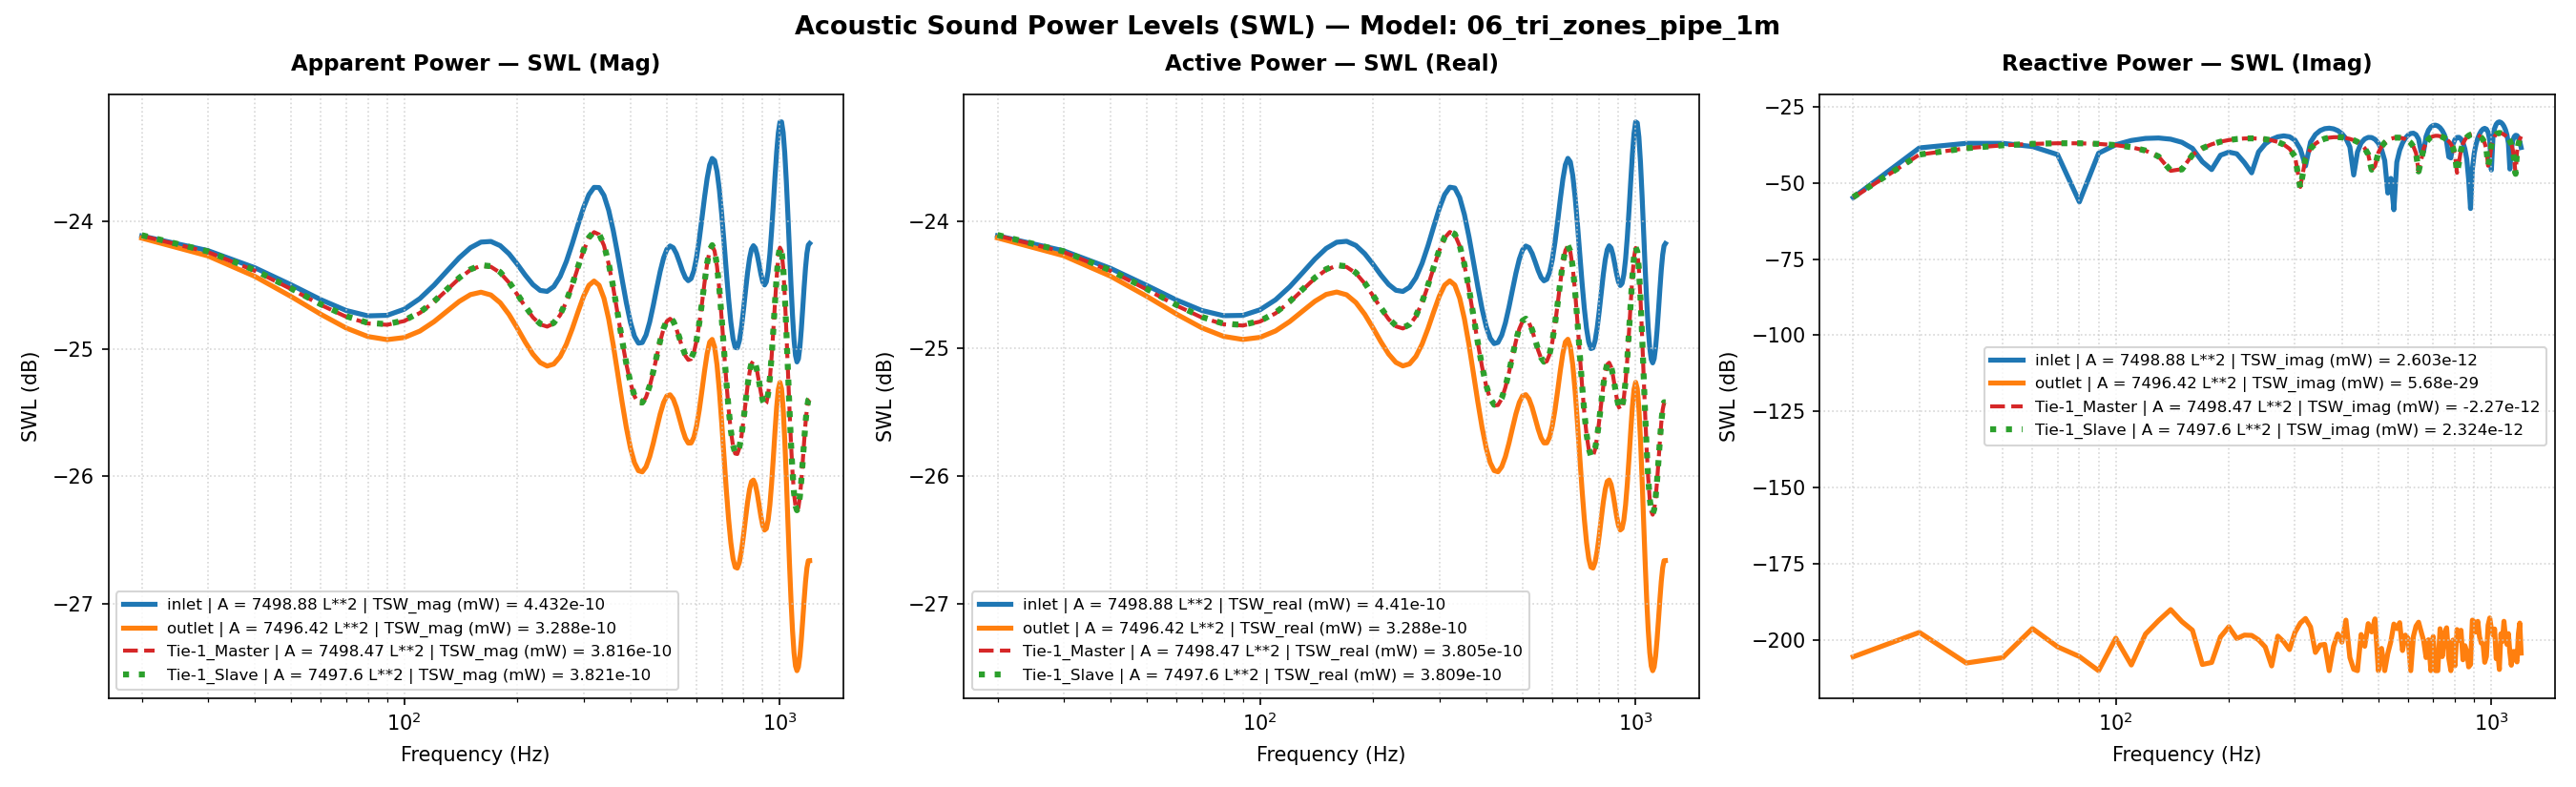

Data behind this chart, as committed beside it:
Freq(Hz), inlet | A = 7498.88 L**2 | TSW_real (mW)…, inlet | A = 7498.88 L**2 | TSW_imag (mW)…, inlet | A = 7498.88 L**2 | TSW_mag (mW) …, inlet | A = 7498.88 L**2 | TSW_real (mW)…, inlet | A = 7498.88 L**2 | TSW_imag (mW)…, inlet | A = 7498.88 L**2 | TSW_mag (mW) …, inlet | A = 7498.88 L**2 | P_rms (MPa), inlet | A = 7498.88 L**2 | V_mean (mm/s), inlet | A = 7498.88 L**2 | SPL (dB), outlet | A = 7496.42 L**2 | TSW_real (mW…, outlet | A = 7496.42 L**2 | TSW_imag (mW…, outlet | A = 7496.42 L**2 | TSW_mag (mW)…, outlet | A = 7496.42 L**2 | TSW_real (mW…, outlet | A = 7496.42 L**2 | TSW_imag (mW…, outlet | A = 7496.42 L**2 | TSW_mag (mW)…, outlet | A = 7496.42 L**2 | P_rms (MPa), outlet | A = 7496.42 L**2 | V_mean (mm/s…, outlet | A = 7496.42 L**2 | SPL (dB), Tie-1_Master | A = 7498.47 L**2 | TSW_re…, Tie-1_Master | A = 7498.47 L**2 | TSW_im…, Tie-1_Master | A = 7498.47 L**2 | TSW_ma…, Tie-1_Master | A = 7498.47 L**2 | TSW_re…, Tie-1_Master | A = 7498.47 L**2 | TSW_im…
20.0, 3.876474063828517e-12, -3.27052241994715e-15, 3.876475443473372e-12, -24.12, -54.85, -24.12, 2.0677612710587442e-11, (5e-05+0j), 0.2894, 3.8614541545720924e-12, 2.851053497835713e-30, 3.8614541545720924e-12, -24.13, -205.4, -24.13, 2.0677746873987494e-11, (-4.7144503304077487e-05+1.6113863509913…, 0.2895, 3.877494727541462e-12, -3.2355041109084403e-15, 3.877496077444655e-12, -24.11, -54.9
30.0, 3.7726086257762545e-12, 1.3918131271194953e-13, 3.775175132505725e-12, -24.23, -38.56, -24.23, 2.0137265075191285e-11, (5e-05+0j), 0.05941, 3.739357394622153e-12, 1.8026838522179478e-29, 3.739357394622153e-12, -24.27, -197.4, -24.27, 2.0348212333972054e-11, (-4.212263974648119e-05+2.50889655646918…, 0.1499, 3.764408220286393e-12, -8.406931363805682e-14, 3.7653468496879995e-12, -24.24, -40.75
40.0, 3.65482797232881e-12, 1.9700284051310173e-13, 3.660133553094389e-12, -24.37, -37.06, -24.37, 1.95236202752868e-11, (5e-05+0j), -0.2094, 3.603532966749719e-12, -1.781287959126827e-30, 3.603532966749719e-12, -24.43, -207.5, -24.43, 1.997524077605426e-11, (-3.5887533824465837e-05+3.2070943524953…, -0.01076, 3.6376097820659777e-12, -1.3560469513107177e-13, 3.64013647545304e-12, -24.39, -38.68
50.0, 3.543228511260856e-12, 1.9697626801844546e-13, 3.5486994706757426e-12, -24.51, -37.06, -24.5, 1.8929218866693234e-11, (5e-05+0j), -0.4779, 3.474224576732616e-12, 2.676988773391343e-30, 3.474224576732616e-12, -24.59, -205.7, -24.59, 1.9613573045260284e-11, (-2.8939748555014908e-05+3.7360776459644…, -0.1695, 3.517312820401479e-12, -1.6900348736586576e-13, 3.5213707068842425e-12, -24.54, -37.72
60.0, 3.451183548828808e-12, 1.5487100989661914e-13, 3.4546567003702415e-12, -24.62, -38.1, -24.62, 1.842758548083782e-11, (5e-05+0j), -0.7112, 3.3646237997004056e-12, -2.412395832509813e-29, 3.3646237997004056e-12, -24.73, -196.2, -24.73, 1.9301720807188725e-11, (-2.1619280862118204e-05+4.1176305119847…, -0.3087, 3.4168052211815206e-12, -1.8882440781894207e-13, 3.4220187866932397e-12, -24.66, -37.24
70.0, 3.3871176676523615e-12, 8.42390190560493e-14, 3.3881650353626962e-12, -24.7, -40.74, -24.7, 1.8072913714007312e-11, (5e-05+0j), -0.88, 3.2827457357674313e-12, 6.061112621194696e-30, 3.2827457357674313e-12, -24.84, -202.2, -24.84, 1.9065420837620538e-11, (-1.4126318823605734e-05+4.3711488177277…, -0.4157, 3.3442822328831848e-12, -1.9769182440781553e-13, 3.350120253157464e-12, -24.76, -37.04
80.0, 3.3554567060881164e-12, -2.3590330751705934e-15, 3.3554575353398175e-12, -24.74, -56.27, -24.74, 1.789845142135975e-11, (5e-05+0j), -0.9643, 3.2324814984252808e-12, 2.9126055189523006e-30, 3.2324814984252808e-12, -24.9, -205.4, -24.9, 1.891889631328729e-11, (-6.555524853685201e-06+4.51105319700663…, -0.4827, 3.3038520437191472e-12, -1.9724088303445247e-13, 3.3097344746561465e-12, -24.81, -37.05
90.0, 3.357424474981926e-12, -9.318667210529873e-14, 3.3587174428739495e-12, -24.74, -40.31, -24.74, 1.791584418585173e-11, (5e-05+0j), -0.9559, 3.2144870752200202e-12, -1.2004436585896183e-31, 3.2144870752200202e-12, -24.93, -210.0, -24.93, 1.886616442153342e-11, (1.0585512703599297e-06+4.54449810764136…, -0.5069, 3.2963804610635165e-12, -1.8838432431350108e-13, 3.3017590459826674e-12, -24.82, -37.25
100.0, 3.391477248859021e-12, -1.7725515794138427e-13, 3.396106199833153e-12, -24.7, -37.51, -24.69, 1.811528478926625e-11, (5e-05+0j), -0.8597, 3.2267074679411846e-12, 1.1638165290133863e-29, 3.2267074679411846e-12, -24.91, -199.3, -24.91, 1.8901991791247828e-11, (8.69354087029098e-06+4.470619531216127e…, -0.4904, 3.3199706919027638e-12, -1.7147836216385688e-13, 3.324396219433495e-12, -24.79, -37.66
110.0, 3.4533124086594494e-12, -2.4440108871205196e-13, 3.4619500984221254e-12, -24.62, -36.12, -24.61, 1.8466508866536405e-11, (5e-05+0j), -0.6929, 3.2644879480246644e-12, 1.5339316541011928e-30, 3.2644879480246644e-12, -24.86, -208.1, -24.86, 1.9012328428751073e-11, (1.6292564396972103e-05+4.28142414946732…, -0.4399, 3.3700250823631946e-12, -1.4652606724830177e-13, 3.373208997992907e-12, -24.72, -38.34
120.0, 3.5356076627507965e-12, -2.8577720602884523e-13, 3.547138305224058e-12, -24.52, -35.44, -24.5, 1.8920918044293384e-11, (5e-05+0j), -0.4818, 3.320437455239051e-12, 1.589626592469749e-29, 3.320437455239051e-12, -24.79, -198, -24.79, 1.9174560805401822e-11, (2.3721857093153444e-05+3.96452424894333…, -0.3661, 3.439053791088857e-12, -1.1346309397758639e-13, 3.440924999429311e-12, -24.64, -39.45
130.0, 3.6278707998512533e-12, -2.9495308719536967e-13, 3.6398411866535404e-12, -24.4, -35.3, -24.39, 1.9415411593728856e-11, (5e-05+0j), -0.2577, 3.3844104857482855e-12, 4.384716744884754e-29, 3.3844104857482855e-12, -24.71, -193.6, -24.71, 1.9358392408946764e-11, (3.07403784523015e-05+3.508024123665672e…, -0.2832, 3.5166082126295685e-12, -7.2532492934736e-14, 3.5173561496762106e-12, -24.54, -41.39
140.0, 3.7169615790385365e-12, -2.6955304818036824e-13, 3.726722719204097e-12, -24.3, -35.69, -24.29, 1.9878853579442165e-11, (5e-05+0j), -0.05277, 3.4441202028262182e-12, 1.0084089457435875e-28, 3.4441202028262182e-12, -24.63, -190, -24.63, 1.9528411741443274e-11, (3.6995976082533526e-05+2.90735903866016…, -0.2073, 3.589878581987672e-12, -2.4696587133788264e-14, 3.5899635311281193e-12, -24.45, -46.07
150.0, 3.788809290431873e-12, -2.1288507967009634e-13, 3.79478535577561e-12, -24.21, -36.72, -24.21, 2.0241913597265637e-11, (5e-05+0j), 0.1044, 3.486826530629373e-12, -4.067802314499855e-29, 3.486826530629373e-12, -24.58, -193.9, -24.58, 1.9649112718337334e-11, (4.206467104508753e-05+2.172534626908817…, -0.1537, 3.64543471247892e-12, 2.805293672821661e-14, 3.645542649620951e-12, -24.38, -45.52
160.0, 3.831356331945904e-12, -1.3455901050226132e-13, 3.833718491184417e-12, -24.17, -38.71, -24.16, 2.0449593765034923e-11, (5e-05+0j), 0.1931, 3.5020613088540388e-12, -2.1215075413057898e-29, 3.5020613088540388e-12, -24.56, -196.7, -24.56, 1.969199176631338e-11, (4.5537211094282416e-05+1.33259652251075…, -0.1348, 3.672091448298587e-12, 8.268348299342462e-14, 3.673022211071905e-12, -24.35, -40.83
170.0, 3.8378586399852714e-12, -4.915491842303154e-14, 3.838173412772639e-12, -24.16, -43.08, -24.16, 2.0473363568163513e-11, (5e-05+0j), 0.2032, 3.4845379432808115e-12, 1.5969172907341846e-30, 3.4845379432808115e-12, -24.58, -208, -24.58, 1.964266328765349e-11, (4.7128796135971344e-05+4.33927639183734…, -0.1566, 3.664018176413963e-12, 1.3553596227248495e-13, 3.666524129766642e-12, -24.36, -38.68
180.0, 3.809004038254416e-12, 2.7079334955461146e-14, 3.809100294534141e-12, -24.19, -45.67, -24.19, 2.0318291520029875e-11, (5e-05+0j), 0.1371, 3.435847117089028e-12, -1.8578499082174508e-30, 3.435847117089028e-12, -24.64, -207.3, -24.64, 1.950494314099265e-11, (4.676224326677191e-05-4.684421983162464…, -0.2177, 3.6226129087773045e-12, 1.8306716221806152e-13, 3.627235568959168e-12, -24.41, -37.37
190.0, 3.752675108519687e-12, 8.024538751467088e-14, 3.753532974721366e-12, -24.26, -40.96, -24.26, 2.002189709817958e-11, (5e-05+0j), 0.009505, 3.363960738635791e-12, 1.278996540869676e-29, 3.363960738635791e-12, -24.73, -198.9, -24.73, 1.9299818833758326e-11, (4.4580155719781284e-05-1.32305946337745…, -0.3095, 3.5560758989091725e-12, 2.2258959824612553e-13, 3.563035493515333e-12, -24.49, -36.52
200.0, 3.681520378335331e-12, 1.0176599747911892e-13, 3.682926637110932e-12, -24.34, -39.92, -24.34, 1.96452836847528e-11, (5e-05+0j), -0.1554, 3.2808166277714353e-12, 2.75150786334118e-29, 3.2808166277714353e-12, -24.84, -195.6, -24.84, 1.9059818109953934e-11, (4.088193256825635e-05-2.092026396550572…, -0.4182, 3.4769281435084727e-12, 2.5266144785169864e-13, 3.4860962583313435e-12, -24.59, -35.97
210.0, 3.609678995509726e-12, 8.931872179333156e-14, 3.6107838878402704e-12, -24.43, -40.49, -24.42, 1.9260475726005993e-11, (5e-05+0j), -0.3273, 3.199276784246995e-12, 1.1330537165748137e-29, 3.199276784246995e-12, -24.95, -199.5, -24.95, 1.882147609211839e-11, (3.602353395184795e-05-2.754772305303234…, -0.5275, 3.3988177349487813e-12, 2.730075856255612e-13, 3.4097646747556437e-12, -24.69, -35.64
220.0, 3.550089585230761e-12, 4.601142216586609e-14, 3.5503877413789105e-12, -24.5, -43.37, -24.5, 1.8938326179103435e-11, (5e-05+0j), -0.4738, 3.130741488966355e-12, -1.4663282731324053e-29, 3.130741488966355e-12, -25.04, -198.3, -25.04, 1.861878673477069e-11, (3.0327908352878696e-05-3.30564945449918…, -0.6216, 3.333976273421601e-12, 2.8411421967557467e-13, 3.3460601730333612e-12, -24.77, -35.47
230.0, 3.5130251478369563e-12, -2.120460033837852e-14, 3.513089142679186e-12, -24.54, -46.74, -24.54, 1.8739381962399733e-11, (5e-05+0j), -0.5655, 3.08393509322614e-12, 1.4367684719784254e-29, 3.08393509322614e-12, -25.11, -198.4, -25.11, 1.847908178654332e-11, (2.4033481877143906e-05-3.74808649135005…, -0.687, 3.2918938807078417e-12, 2.867368154990813e-13, 3.3043582316698485e-12, -24.83, -35.43
240.0, 3.5056694085972254e-12, -1.0298840961763713e-13, 3.5071818622492317e-12, -24.55, -39.87, -24.55, 1.8707882576355557e-11, (5e-05+0j), -0.5801, 3.0646358340749878e-12, 1.0249473875144656e-29, 3.0646358340749878e-12, -25.14, -199.9, -25.14, 1.842117001446384e-11, (1.728252009226992e-05-4.088190025610304…, -0.7143, 3.278992060079353e-12, 2.814960923375931e-13, 3.291052868014243e-12, -24.84, -35.51
250.0, 3.5321719640633384e-12, -1.8852665828545336e-13, 3.537199610511024e-12, -24.52, -37.25, -24.51, 1.88680109372877e-11, (5e-05+0j), -0.5061, 3.075813313379325e-12, 5.9773669690301056e-30, 3.075813313379325e-12, -25.12, -202.2, -25.12, 1.8454732704342918e-11, (1.013826325106113e-05-4.329449955779346…, -0.6984, 3.298734698515689e-12, 2.6862870888182875e-13, 3.3096543617766057e-12, -24.82, -35.71
260.0, 3.5936405003711984e-12, -2.659652976872443e-13, 3.6034691042774354e-12, -24.44, -35.75, -24.43, 1.9221509500688965e-11, (5e-05+0j), -0.3449, 3.117687939348418e-12, 1.4299356381263308e-30, 3.117687939348418e-12, -25.06, -208.4, -25.06, 1.857993090373427e-11, (2.6198230790763823e-06-4.46906034937239…, -0.6397, 3.3516597651844e-12, 2.4789478250645696e-13, 3.360814634095411e-12, -24.75, -36.06
270.0, 3.687728785468043e-12, -3.226934385142255e-13, 3.701820450863297e-12, -24.33, -34.91, -24.32, 1.9746135500773596e-11, (5e-05+0j), -0.111, 3.187426413418246e-12, -1.3613101938532357e-29, 3.187426413418246e-12, -24.97, -198.7, -24.97, 1.8786585644924558e-11, (-5.250844282874773e-06-4.49596357773403…, -0.5436, 3.4350194158455563e-12, 2.1863781062640748e-13, 3.4419704936956466e-12, -24.64, -36.6
280.0, 3.8077522586996684e-12, -3.459825706958517e-13, 3.8234384005575056e-12, -24.19, -34.61, -24.18, 2.039486753619944e-11, (5e-05+0j), 0.1698, 3.2784396305520545e-12, -8.887406466459793e-30, 3.2784396305520545e-12, -24.84, -200.5, -24.84, 1.905291230740319e-11, (-1.3392165794340303e-05-4.3910048970720…, -0.4214, 3.5419827192875644e-12, 1.800175493381296e-13, 3.546554370343339e-12, -24.51, -37.45
290.0, 3.94164321358581e-12, -3.245412511105699e-13, 3.954981447096748e-12, -24.04, -34.89, -24.03, 2.109654083245224e-11, (5e-05+0j), 0.4636, 3.3795833905700146e-12, 4.905902833623296e-30, 3.3795833905700146e-12, -24.71, -203.1, -24.71, 1.9344582301352667e-11, (-2.1601882535367775e-05-4.1301516987417…, -0.2894, 3.660715974223086e-12, 1.3145201746128523e-13, 3.663075357787049e-12, -24.36, -38.81
300.0, 4.0715771966768846e-12, -2.513393853614227e-13, 4.079327439067996e-12, -23.9, -36, -23.89, 2.1759824360358445e-11, (5e-05+0j), 0.7325, 3.4749989898810623e-12, -1.794350978925913e-29, 3.4749989898810623e-12, -24.59, -197.5, -24.59, 1.9615758880141752e-11, (-2.9509187138132063e-05-3.6918778442439…, -0.1685, 3.774136457934778e-12, 7.32592541716584e-14, 3.7748474037282964e-12, -24.23, -41.35
310.0, 4.175535353691595e-12, -1.2731282588767969e-13, 4.177475798321745e-12, -23.79, -38.95, -23.79, 2.2283367433951953e-11, (5e-05+0j), 0.939, 3.545662269359037e-12, 3.6482096170935235e-29, 3.545662269359037e-12, -24.5, -194.4, -24.5, 1.981419606376759e-11, (-3.6573761644303694e-05-3.0684988509480…, -0.08107, 3.861514986634355e-12, 7.338978829413271e-15, 3.8615219606538534e-12, -24.13, -51.34
320.0, 4.231749721716374e-12, 3.571203250228321e-14, 4.231900407206206e-12, -23.73, -44.47, -23.73, 2.2573684359424713e-11, (5e-05+0j), 1.051, 3.573366256461301e-12, -5.159465760925969e-29, 3.573366256461301e-12, -24.47, -192.9, -24.47, 1.9891454427727457e-11, (-4.216787194056513e-05-2.27790311999995…, -0.04727, 3.902757522531575e-12, -6.247843441074138e-14, 3.9032575926324944e-12, -24.09, -42.04
330.0, 4.22527788860687e-12, 2.153989916909504e-13, 4.230764701749745e-12, -23.74, -36.67, -23.74, 2.2567638197845863e-11, (5e-05+0j), 1.049, 3.5463522542435406e-12, -2.7153098301987926e-29, 3.5463522542435406e-12, -24.5, -195.7, -24.5, 1.981612388848571e-11, (-4.574206163185933e-05-1.36860868027004…, -0.08023, 3.8845665585835804e-12, -1.3084640767654853e-13, 3.886769626626685e-12, -24.11, -38.83
340.0, 4.1536154706278234e-12, 3.8398159956453067e-13, 4.171326329435631e-12, -23.82, -34.16, -23.8, 2.225060155882628e-11, (5e-05+0j), 0.9262, 3.4638553750475042e-12, 3.9614912962890565e-30, 3.4638553750475042e-12, -24.6, -204, -24.6, 1.9584281750565485e-11, (-4.700673168176299e-05-4.12052041963434…, -0.1824, 3.805527368869358e-12, -1.921559021239439e-13, 3.81037563055597e-12, -24.2, -37.16
350.0, 4.0277751426929285e-12, 5.162203137026692e-13, 4.060721119748846e-12, -23.95, -32.87, -23.91, 2.166063831518471e-11, (5e-05+0j), 0.6928, 3.3365938161119324e-12, -6.89448739588526e-30, 3.3365938161119324e-12, -24.77, -201.6, -24.77, 1.9221153340564775e-11, (-4.6023419445632764e-05+5.1621240513652…, -0.345, 3.676830229764219e-12, -2.420676714768282e-13, 3.684789993484325e-12, -24.35, -36.16
360.0, 3.868052006011291e-12, 5.959975431607949e-13, 3.913698939962255e-12, -24.13, -32.25, -24.07, 2.0876426289087848e-11, (5e-05+0j), 0.3725, 3.182763546474277e-12, -7.262794089459434e-30, 3.182763546474277e-12, -24.97, -201.4, -24.97, 1.877283922407855e-11, (-4.315053037840304e-05+1.35627088395232…, -0.55, 3.5180497984744655e-12, -2.7847164460282035e-13, 3.529053816732472e-12, -24.54, -35.55
370.0, 3.697304988476699e-12, 6.184475022312072e-13, 3.74867196362001e-12, -24.32, -32.09, -24.26, 1.99961781348486e-11, (5e-05+0j), -0.00166, 3.022141997706681e-12, 4.735878306178785e-31, 3.022141997706681e-12, -25.2, -210.0, -25.2, 1.8293011449057464e-11, (-3.8889381571905684e-05+2.0743162228553…, -0.7749, 3.350753082867273e-12, -3.014525994372997e-13, 3.364285940887314e-12, -24.75, -35.21
380.0, 3.5354562179670017e-12, 5.879000828858446e-13, 3.5840029543261705e-12, -24.52, -32.31, -24.46, 1.9117842497034993e-11, (5e-05+0j), -0.3918, 2.8714693077777484e-12, 6.314869167517196e-30, 2.8714693077777484e-12, -25.42, -202, -25.42, 1.7831170898618856e-11, (-3.3726766108043895e-05+2.6614111970583…, -0.997, 3.193404062952896e-12, -3.1253328387784755e-13, 3.2086611791860376e-12, -24.96, -35.05
390.0, 3.396954240882981e-12, 5.140788521760957e-13, 3.4356331557527445e-12, -24.69, -32.89, -24.64, 1.8326450823040146e-11, (5e-05+0j), -0.759, 2.7424756273251014e-12, 1.594479999682906e-29, 2.7424756273251014e-12, -25.62, -198, -25.62, 1.74260582508959e-11, (-2.8038879804841538e-05+3.1252288844322…, -1.197, 3.0591169169313397e-12, -3.137589891924141e-13, 3.0751652012135137e-12, -25.14, -35.03
400.0, 3.2907416818170486e-12, 4.0875092494807945e-13, 3.31603047861355e-12, -24.83, -33.89, -24.79, 1.7688506886230865e-11, (5e-05+0j), -1.067, 2.6420405027265006e-12, 8.634415771488679e-30, 2.6420405027265006e-12, -25.78, -200.6, -25.78, 1.7103992942618444e-11, (-2.2063992802393436e-05+3.4806623534775…, -1.359, 2.955747068063758e-12, -3.070122333531556e-13, 2.971648909577979e-12, -25.29, -35.13
410.0, 3.2214177757951437e-12, 2.837186485338833e-13, 3.233887561084155e-12, -24.92, -35.47, -24.9, 1.7250376379271238e-11, (5e-05+0j), -1.285, 2.5733117035164416e-12, -4.556704139099236e-29, 2.5733117035164416e-12, -25.9, -193.4, -25.9, 1.6880059406321288e-11, (-1.5919494976425144e-05+3.7426035594116…, -1.473, 2.88705860410361e-12, -2.9365224014362955e-13, 2.9019543452077354e-12, -25.4, -35.32
420.0, 3.1905248397069906e-12, 1.5004312751878228e-13, 3.1940509847062454e-12, -24.96, -38.24, -24.96, 1.703790970083328e-11, (5e-05+0j), -1.392, 2.536871759778188e-12, -2.6898329520964297e-30, 2.536871759778188e-12, -25.96, -205.7, -25.96, 1.6760116384156494e-11, (-9.63754555825705e-06+3.921516691887364…, -1.535, 2.853967926101734e-12, -2.744064996108013e-13, 2.8671295489123062e-12, -25.45, -35.62
430.0, 3.19741298738475e-12, 1.801724321422354e-14, 3.1974637500603056e-12, -24.95, -47.44, -24.95, 1.7056135573556402e-11, (5e-05+0j), -1.383, 2.5315132357330605e-12, -1.1130813235881787e-30, 2.5315132357330605e-12, -25.97, -209.5, -25.97, 1.6742406194112366e-11, (-3.2046972826654237e-06+4.0211862599027…, -1.544, 2.8553713595831158e-12, -2.49415037773763e-13, 2.866243789735133e-12, -25.44, -36.03
440.0, 3.239524934401245e-12, -1.0260175701906306e-13, 3.2411493210203676e-12, -24.9, -39.89, -24.89, 1.7289176309931675e-11, (5e-05+0j), -1.265, 2.5545169526631582e-12, 6.502432725817814e-31, 2.5545169526631582e-12, -25.93, -210.0, -25.93, 1.681830281384424e-11, (3.398914120938584e-06+4.037938783771472…, -1.505, 2.8884293784159798e-12, -2.1836748019804602e-13, 2.8966719922187543e-12, -25.39, -36.61
450.0, 3.3121586218606875e-12, -2.025062134921765e-13, 3.3183434877765483e-12, -24.8, -36.94, -24.79, 1.7700951302571805e-11, (5e-05+0j), -1.061, 2.601504831313381e-12, -1.5352427774510575e-29, 2.601504831313381e-12, -25.85, -198.1, -25.85, 1.6972276231860783e-11, (1.0160315059292809e-05+3.96108072856625…, -1.426, 2.9483789714659656e-12, -1.8072036138407324e-13, 2.953912390102573e-12, -25.3, -37.43
460.0, 3.407921005608643e-12, -2.7323278751914035e-13, 3.4188567879693503e-12, -24.68, -35.63, -24.66, 1.8237110051818434e-11, (5e-05+0j), -0.8015, 2.66605949127789e-12, 6.302686944228451e-30, 2.66605949127789e-12, -25.74, -202, -25.74, 1.718156388261778e-11, (1.699447114360751e-05+3.774822071389409…, -1.319, 3.028084972762118e-12, -1.360088652873049e-13, 3.0311379074044943e-12, -25.19, -38.66
470.0, 3.5162747269707992e-12, -3.082672157831571e-13, 3.5297615545331483e-12, -24.54, -35.11, -24.52, 1.882869662700159e-11, (5e-05+0j), -0.5242, 2.739442315832213e-12, -3.486182840031205e-29, 2.739442315832213e-12, -25.62, -194.6, -25.62, 1.741641855047463e-11, (2.3710668743302886e-05+3.46224060669814…, -1.201, 3.1177045784937013e-12, -8.425556993488338e-14, 3.1188428687296253e-12, -25.06, -40.74
480.0, 3.623779596061686e-12, -3.0482371975973715e-13, 3.6365775202738576e-12, -24.41, -35.16, -24.39, 1.9398473481504312e-11, (5e-05+0j), -0.2652, 2.8108806854759446e-12, -1.866015337097695e-29, 2.8108806854759446e-12, -25.51, -197.3, -25.51, 1.7642047164130992e-11, (2.999845044866043e-05+3.011504887392950…, -1.09, 3.2050034564619335e-12, -2.641520152847329e-14, 3.2051123098582254e-12, -24.94, -45.78
490.0, 3.715643037896403e-12, -2.6576153342023793e-13, 3.725135216030941e-12, -24.3, -35.76, -24.29, 1.9870860777934473e-11, (5e-05+0j), -0.05627, 2.8688753967252266e-12, 4.991195868098131e-29, 2.8688753967252266e-12, -25.42, -193, -25.42, 1.7823115280317933e-11, (3.545221778133508e-05+2.423299380521380…, -1.001, 3.2768451957959803e-12, 3.5308552524295914e-14, 3.277035418040604e-12, -24.85, -44.52
500.0, 3.7787171988064025e-12, -2.005542976733973e-13, 3.784035636046597e-12, -24.23, -36.98, -24.22, 2.0185056354037256e-11, (5e-05+0j), 0.08, 2.9035782013352454e-12, 2.9902554991603935e-31, 2.9035782013352454e-12, -25.37, -210.0, -25.37, 1.7930588209823313e-11, (3.9645254090472225e-05+1.71654860474121…, -0.9487, 3.321920490153444e-12, 9.75049886505934e-14, 3.3233511649708416e-12, -24.79, -40.11
510.0, 3.805092534798589e-12, -1.2419508620163694e-13, 3.807118807946054e-12, -24.2, -39.06, -24.19, 2.0308203230602593e-11, (5e-05+0j), 0.1328, 2.9095195359233267e-12, -5.372636531883616e-30, 2.9095195359233267e-12, -25.36, -202.7, -25.36, 1.7948923721330712e-11, (4.223701782453873e-05+9.287027387757909…, -0.9398, 3.333897954237097e-12, 1.5609745898543803e-13, 3.337550297144301e-12, -24.77, -38.07
520.0, 3.794602691828095e-12, -5.3860892984051985e-14, 3.794984925480214e-12, -24.21, -42.69, -24.21, 2.0243503388323585e-11, (5e-05+0j), 0.1051, 2.887368649557323e-12, -7.443929664037148e-31, 2.887368649557323e-12, -25.39, -210.0, -25.39, 1.788046839968583e-11, (4.3067233593894566e-05+1.08850873490127…, -0.973, 3.313482657948557e-12, 2.072454990800906e-13, 3.3199575330739986e-12, -24.8, -36.84
530.0, 3.7548397423376835e-12, -4.612916867870807e-15, 3.7548425758799195e-12, -24.25, -53.36, -24.25, 2.0029408073643274e-11, (5e-05+0j), 0.01276, 2.8437077704356147e-12, -3.7065474211708336e-30, 2.8437077704356147e-12, -25.46, -204.3, -25.46, 1.774476513295888e-11, (4.2187323299736315e-05-6.93769979830081…, -1.039, 3.268199682442228e-12, 2.481962451712461e-13, 3.2776104924826845e-12, -24.86, -36.05
540.0, 3.698727569292196e-12, 1.3918661130232083e-14, 3.6987537578175995e-12, -24.32, -48.56, -24.32, 1.97302564225068e-11, (5e-05+0j), -0.1179, 2.7889635476042837e-12, -9.077608310942327e-30, 2.7889635476042837e-12, -25.55, -200.4, -25.55, 1.757313284445676e-11, (3.98154033456101e-05-1.440284097473088e…, -1.124, 3.2100496715128047e-12, 2.7767842128700457e-13, 3.222037274649055e-12, -24.93, -35.56
550.0, 3.6410720024977865e-12, -1.30624310654904e-15, 3.6410722368066656e-12, -24.39, -58.84, -24.39, 1.9422611326682095e-11, (5e-05+0j), -0.2544, 2.7346614999173987e-12, 3.381494253513075e-29, 2.7346614999173987e-12, -25.63, -194.7, -25.63, 1.7401214534282083e-11, (3.624584487480164e-05-2.107219550096548…, -1.209, 3.1523661734037983e-12, 2.9573183787847435e-13, 3.1662074807497198e-12, -25.01, -35.29
560.0, 3.595669284925113e-12, -4.749187030913202e-14, 3.5959829093447222e-12, -24.44, -43.23, -24.44, 1.9182134238828404e-11, (5e-05+0j), -0.3627, 2.691219214151079e-12, 2.3957106757283593e-29, 2.691219214151079e-12, -25.7, -196.2, -25.7, 1.7262445104864465e-11, (3.176041163581609e-05-2.685416170638446…, -1.279, 3.107274744505969e-12, 3.031782113205168e-13, 3.1220303274734764e-12, -25.08, -35.18
570.0, 3.573704037564038e-12, -1.1760317021398555e-13, 3.5756385518877448e-12, -24.47, -39.3, -24.47, 1.9073646708088027e-11, (5e-05+0j), -0.4119, 2.6667891479729993e-12, 3.74764273081919e-29, 2.6667891479729993e-12, -25.74, -194.3, -25.74, 1.718391487769299e-11, (2.6571438608100933e-05-3.17509083635627…, -1.318, 3.0843502895542805e-12, 3.0103101572328415e-13, 3.0990057084653725e-12, -25.11, -35.21
580.0, 3.583246340060389e-12, -2.018217520562955e-13, 3.58892551513113e-12, -24.46, -36.95, -24.45, 1.9144546990637478e-11, (5e-05+0j), -0.3797, 2.6669519322042794e-12, 4.573545580114777e-30, 2.6669519322042794e-12, -25.74, -203.4, -25.74, 1.718443933379593e-11, (2.080251616189374e-05-3.579827343976607…, -1.318, 3.090251042663009e-12, 2.9004130716059367e-13, 3.1038323837699804e-12, -25.1, -35.38
590.0, 3.6292247360366194e-12, -2.88415772509713e-13, 3.6406669502293725e-12, -24.4, -35.4, -24.39, 1.942056058830098e-11, (5e-05+0j), -0.2554, 2.694755530248298e-12, -1.465400951742986e-29, 2.694755530248298e-12, -25.69, -198.3, -25.69, 1.7273782981319226e-11, (1.449822244808833e-05-3.901190723697967…, -1.273, 3.1287499442550133e-12, 2.704413356387895e-13, 3.1404163306316314e-12, -25.05, -35.68
600.0, 3.713257769437652e-12, -3.6408809431947733e-13, 3.731064647351245e-12, -24.3, -34.39, -24.28, 1.990276343013313e-11, (5e-05+0j), -0.04233, 2.750629380454493e-12, -1.145144838728668e-29, 2.750629380454493e-12, -25.61, -199.4, -25.61, 1.7451944045598415e-11, (7.653697869556825e-06-4.134558279645978…, -1.184, 3.2006163908022137e-12, 2.418790597782221e-13, 3.2097430988524587e-12, -24.95, -36.16
610.0, 3.832934266390062e-12, -4.14213525395039e-13, 3.855250696788383e-12, -24.16, -33.83, -24.14, 2.056519052597302e-11, (5e-05+0j), 0.2421, 2.8318832561362008e-12, -6.985471598262523e-31, 2.8318832561362008e-12, -25.48, -210.0, -25.48, 1.7707834157823117e-11, (2.6018185158227754e-07-4.26636945960955…, -1.057, 3.3030039893805534e-12, 2.03541513252436e-13, 3.30926948154437e-12, -24.81, -36.91
... 59 more rows
